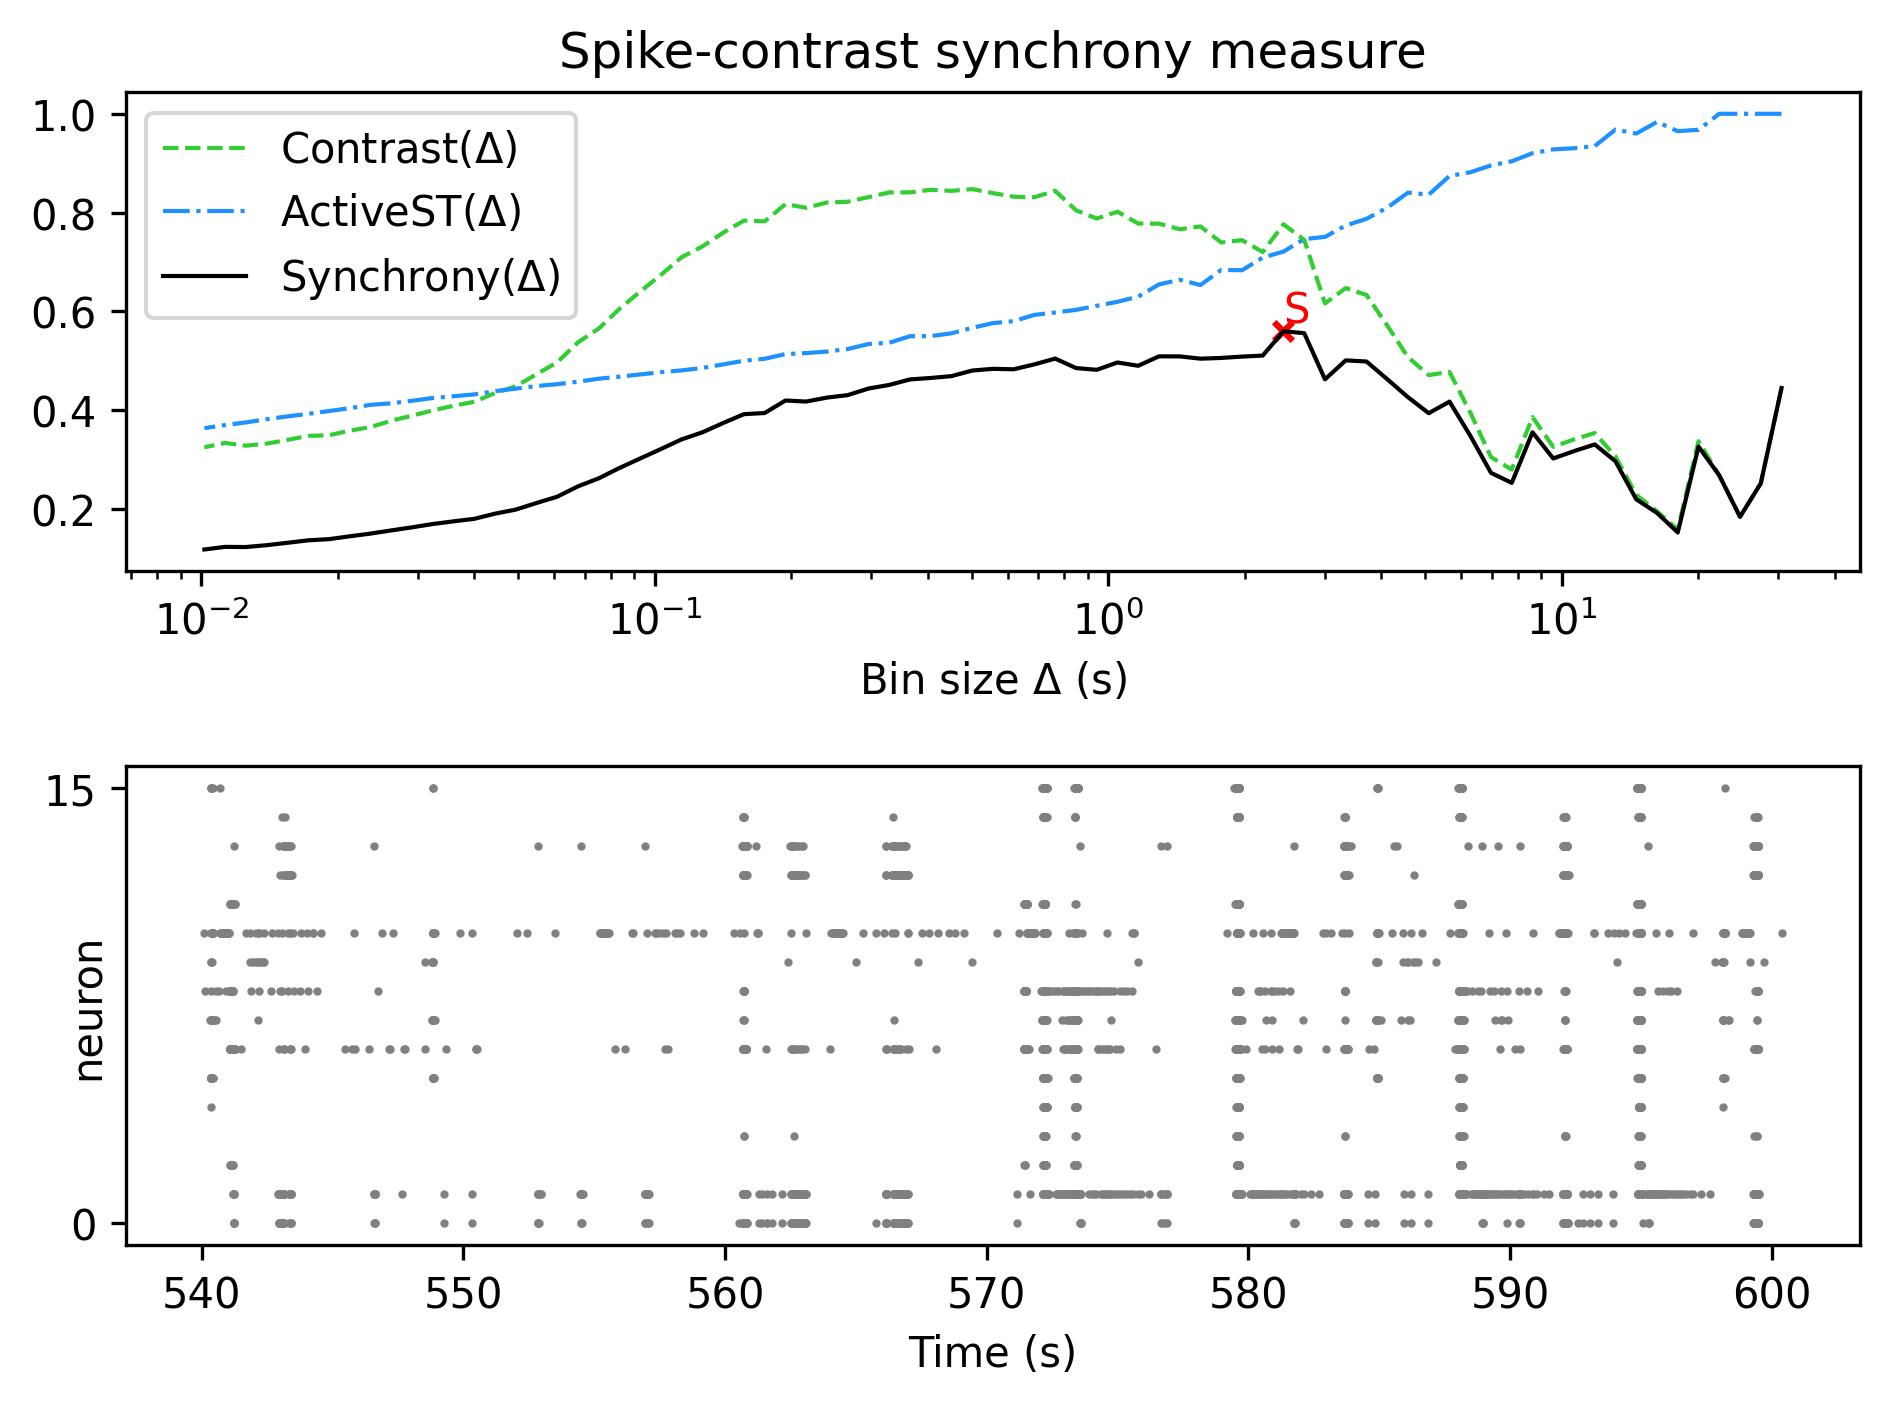

The table this chart was drawn from, first rows:
, Spike-contrast (30.5 s), Spike-contrast (27.45 s), Spike-contrast (24.705 s), Spike-contrast (22.234 s), Spike-contrast (20.011 s), Spike-contrast (18.01 s), Spike-contrast (16.209 s), Spike-contrast (14.588 s), Spike-contrast (13.129 s), Spike-contrast (11.816 s), Spike-contrast (10.635 s), Spike-contrast (9.571 s), Spike-contrast (8.614 s), Spike-contrast (7.753 s), Spike-contrast (6.977 s), Spike-contrast (6.28 s), Spike-contrast (5.652 s), Spike-contrast (5.087 s), Spike-contrast (4.578 s), Spike-contrast (4.12 s), Spike-contrast (3.708 s), Spike-contrast (3.337 s), Spike-contrast (3.004 s)
0, 0.445, 0.2521, 0.1844, 0.2682, 0.3265, 0.1528, 0.1923, 0.2198, 0.2967, 0.3309, 0.3174, 0.3025, 0.3554, 0.2531, 0.2734, 0.3487, 0.4175, 0.3941, 0.4264, 0.4629, 0.4987, 0.501, 0.4626
